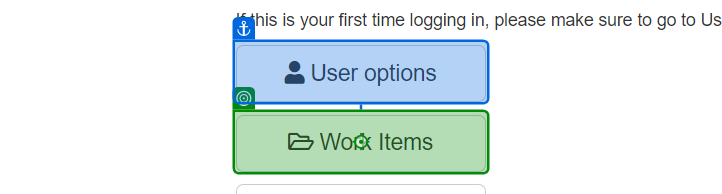
Workflow: navigate_To_Workitems

Step 1: click on the button 'Work Items' in window 'ACME System 1 - Dashboard' (chrome.exe)
